Run: headless pygame with SDL's dummy video driver; simulated clock (each Clock.tick advances the game by its frame time, no real sleeping); random seed 0; keys injected as events and as key.get_pressed() state; mouse plan: one left click at the window centre at the start of phase 2, then a move to the lower-right quarter at the start of phase 3.
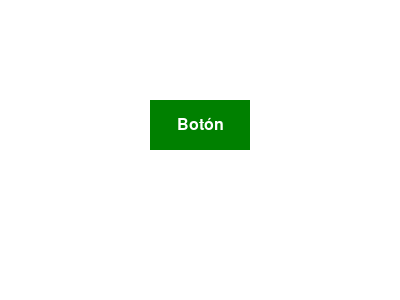
Frame 1 of 4 · flips 1–60 · no input
Frame 2 of 4 · flips 61–180 · clicked the window centre · tapped SPACE, RETURN · held RIGHT (→), D · screen unchanged from frame 1, image omitted
Frame 3 of 4 · flips 181–300 · moved the mouse to the lower-right quarter · held DOWN (↓), S · screen unchanged from frame 2, image omitted
Frame 4 of 4 · flips 301–420 · held LEFT (←), A, UP (↑), W · screen unchanged from frame 3, image omitted

The pygame program that drew these frames:

import pygame

class Boton:
    def __init__(self, x, y, width, height, color_normal, color_hover, text, text_color, font_size, valor=0):
        self.x = x
        self.y = y
        self.width = width
        self.height = height
        self.color_normal = color_normal
        self.color_hover = color_hover
        self.text = text
        self.text_color = text_color
        self.font_size = font_size
        self.font = pygame.font.Font(None, self.font_size)
        self.rect = pygame.Rect(x, y, width, height)
        self.hovered = False
        self.eliminado = False
        self.valor = valor

    def draw(self, screen):
        if not self.eliminado: 
            if self.hovered: 
                color= self.color_hover
            else: 
                color = self.color_normal
            pygame.draw.rect(screen, color, self.rect)
            text_surface = self.font.render(self.text, True, self.text_color)
            text_rect = text_surface.get_rect(center=self.rect.center)
            screen.blit(text_surface, text_rect)

    def update(self, mouse_pos):
        if not self.eliminado: 
            self.hovered = self.rect.collidepoint(mouse_pos)

    def fue_presionado(self, mouse_pos, event):
        if event.type == pygame.MOUSEBUTTONDOWN and event.button == 1:  # Verificar si se hizo clic con el botón izquierdo del ratón
            if self.rect.collidepoint(mouse_pos):  # Verificar si las coordenadas del clic están dentro del área del botón
                return True
        return False

    def eliminar(self): 
        self.eliminado = True

if __name__ == "__main__":
    pygame.init()
    screen = pygame.display.set_mode((400, 300))
    clock = pygame.time.Clock()

    button = Boton(150, 100, 100, 50, (0, 128, 0), (0, 255, 0), "Botón", (255, 255, 255), 24)

    running = True
    while running:
        screen.fill((255, 255, 255))
        mouse_pos = pygame.mouse.get_pos()

        for event in pygame.event.get():
            if event.type == pygame.QUIT:
                running = False

        button.update(mouse_pos)
        button.draw(screen)

        pygame.display.flip()
        clock.tick(60)

    pygame.quit()
